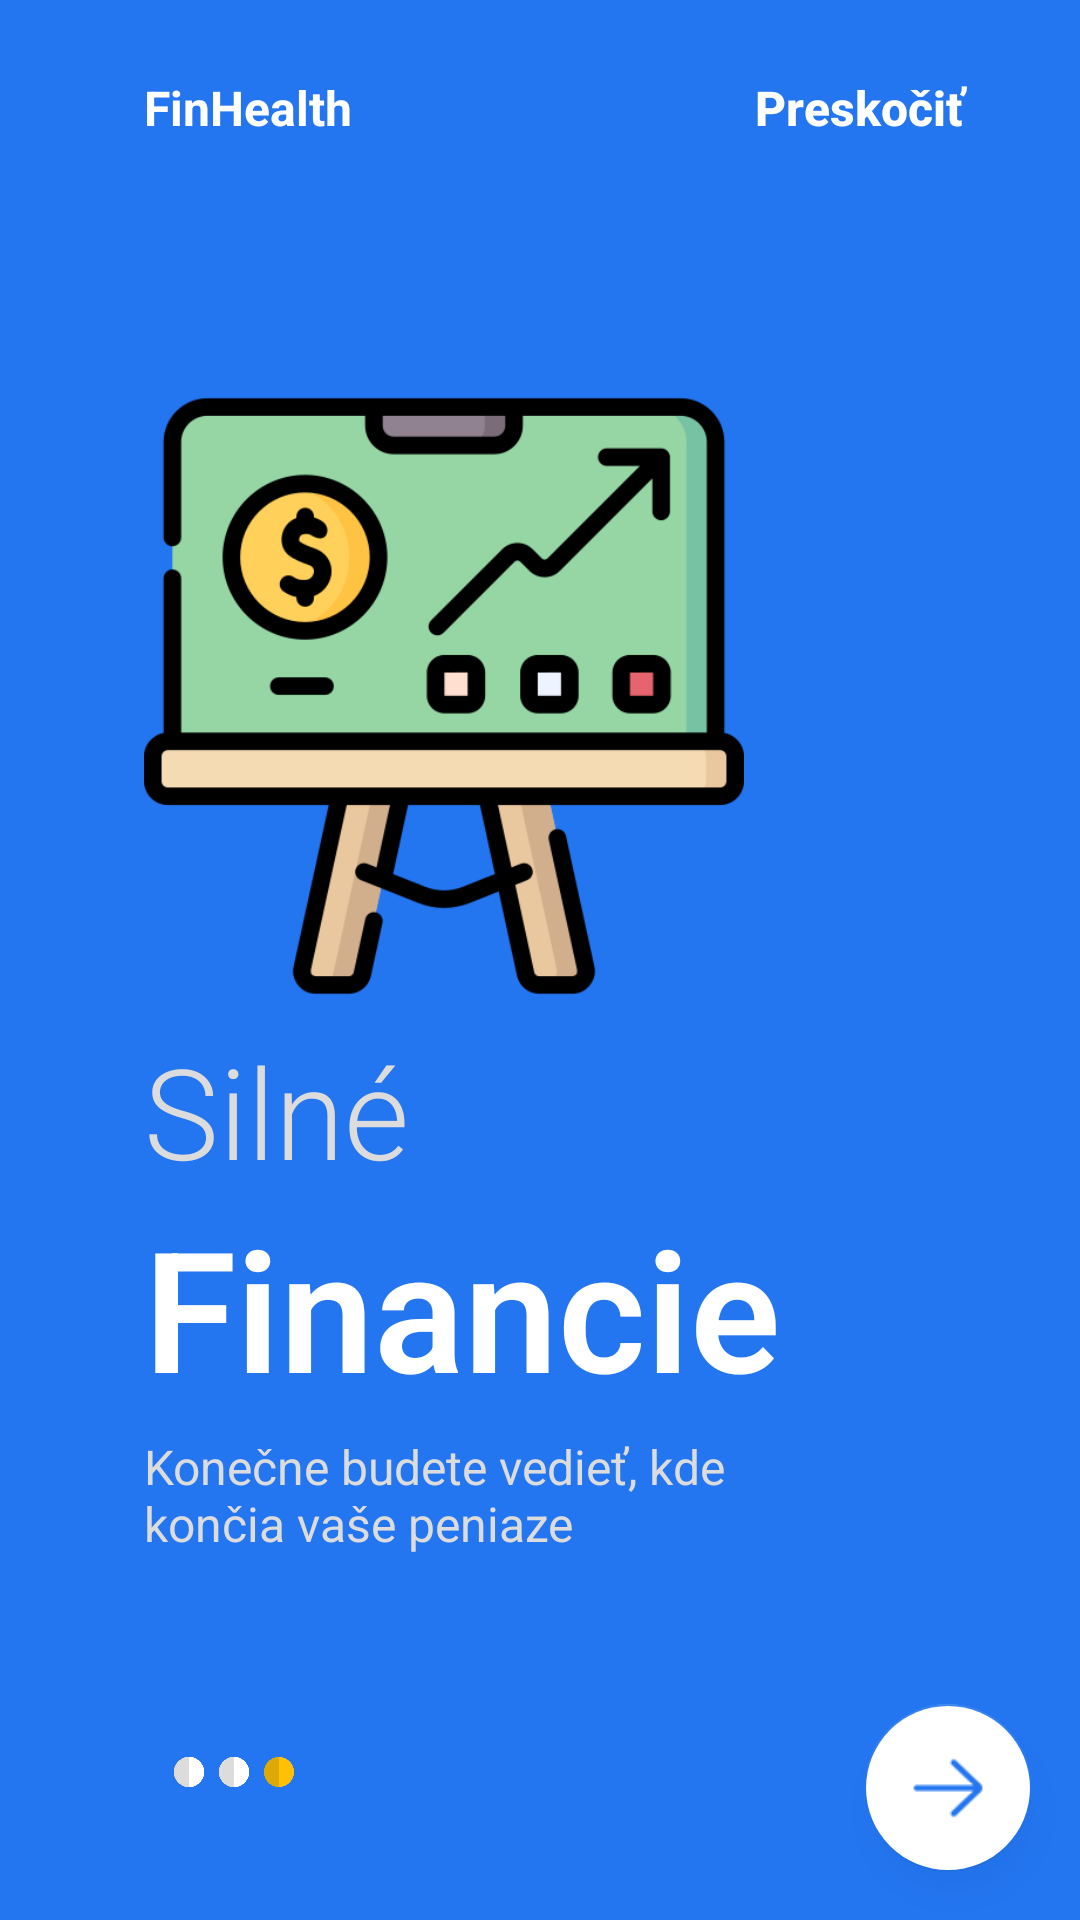

This screen was rendered from an Android layout file. Write that file and the resources it references.
<!-- AndroidManifest.xml: application theme AppTheme -->
<!-- res/layout/fragment_on_boarding3.xml -->
<?xml version="1.0" encoding="utf-8"?>
<androidx.constraintlayout.widget.ConstraintLayout xmlns:android="http://schemas.android.com/apk/res/android"
    xmlns:app="http://schemas.android.com/apk/res-auto"
    android:layout_width="match_parent"
    android:layout_height="match_parent"
    android:background="@color/Blue">

    <ImageView
        android:id="@+id/imageView2"
        android:layout_width="200dp"
        android:layout_height="200dp"
        android:src="@drawable/revenue"
        app:layout_constraintBottom_toBottomOf="parent"
        app:layout_constraintEnd_toEndOf="parent"
        app:layout_constraintHorizontal_bias=".3"
        app:layout_constraintStart_toStartOf="parent"
        app:layout_constraintTop_toTopOf="parent"
        app:layout_constraintVertical_bias=".3" />

    <TextView
        android:id="@+id/textView3"
        android:layout_width="wrap_content"
        android:layout_height="wrap_content"
        android:layout_marginTop="25dp"
        android:text="FinHealth"
        android:textColor="@color/White"
        android:textSize="16sp"
        android:textStyle="bold"
        app:layout_constraintBottom_toTopOf="@+id/imageView2"
        app:layout_constraintEnd_toEndOf="parent"
        app:layout_constraintHorizontal_bias="0"
        app:layout_constraintStart_toStartOf="@+id/imageView2"
        app:layout_constraintTop_toTopOf="parent"
        app:layout_constraintVertical_bias="0" />

    <Button
        android:id="@+id/skip"
        android:layout_width="wrap_content"
        android:layout_height="wrap_content"
        android:layout_marginRight="30dp"
        android:background="@color/fui_transparent"
        android:text="Preskočiť"
        android:textAllCaps="false"
        android:textColor="@color/White"
        android:textSize="16sp"
        android:textStyle="bold"
        app:layout_constraintBottom_toBottomOf="@+id/textView3"
        app:layout_constraintEnd_toEndOf="parent"
        app:layout_constraintHorizontal_bias="1"
        app:layout_constraintStart_toEndOf="@+id/textView3"
        app:layout_constraintTop_toTopOf="@+id/textView3" />

    <TextView
        android:id="@+id/textView6"
        android:layout_width="wrap_content"
        android:layout_height="wrap_content"
        android:layout_marginTop="10dp"
        android:fontFamily="sans-serif-light"
        android:text="Silné"
        android:textColor="@color/LightGrey"
        android:textSize="42sp"
        app:layout_constraintBottom_toBottomOf="parent"
        app:layout_constraintEnd_toEndOf="parent"
        app:layout_constraintHorizontal_bias="0"
        app:layout_constraintStart_toStartOf="@+id/imageView2"
        app:layout_constraintTop_toBottomOf="@+id/imageView2"
        app:layout_constraintVertical_bias="0" />

    <TextView
        android:id="@+id/textView20"
        android:layout_width="wrap_content"
        android:layout_height="wrap_content"
        android:fontFamily="sans-serif-light"
        android:text="Financie"
        android:textColor="@color/White"
        android:textSize="56sp"
        android:textStyle="bold"
        app:layout_constraintBottom_toBottomOf="parent"
        app:layout_constraintEnd_toEndOf="parent"
        app:layout_constraintHorizontal_bias="0"
        app:layout_constraintStart_toStartOf="@+id/textView6"
        app:layout_constraintTop_toBottomOf="@+id/textView6"
        app:layout_constraintVertical_bias="0" />

    <TextView
        android:id="@+id/textView21"
        android:layout_width="200dp"
        android:layout_height="50dp"
        android:layout_marginTop="5dp"
        android:text="Konečne budete vedieť, kde končia vaše peniaze"
        android:textColor="@color/LightGrey"
        android:textSize="16sp"
        app:layout_constraintBottom_toBottomOf="parent"
        app:layout_constraintEnd_toEndOf="parent"
        app:layout_constraintHorizontal_bias="0"
        app:layout_constraintStart_toStartOf="@+id/textView20"
        app:layout_constraintTop_toBottomOf="@+id/textView20"
        app:layout_constraintVertical_bias="0" />

    <ImageView
        android:layout_width="60dp"
        android:layout_height="40dp"
        android:layout_marginBottom="1dp"
        android:src="@drawable/dots6"
        app:layout_constraintBottom_toBottomOf="parent"
        app:layout_constraintEnd_toEndOf="parent"
        app:layout_constraintHorizontal_bias="0"
        app:layout_constraintStart_toStartOf="@+id/textView21"
        app:layout_constraintTop_toBottomOf="@+id/textView21"
        app:layout_constraintVertical_bias=".6" />

    <com.google.android.material.floatingactionbutton.FloatingActionButton
        android:id="@+id/fap"
        android:layout_width="wrap_content"
        android:layout_height="wrap_content"
        android:layout_margin="16dp"
        android:src="@drawable/next"
        android:backgroundTint="@color/White"
        app:layout_constraintBottom_toBottomOf="parent"
        app:layout_constraintEnd_toEndOf="parent"
        app:layout_constraintHorizontal_bias="1"
        app:layout_constraintStart_toStartOf="parent"
        app:layout_constraintTop_toTopOf="parent"
        app:layout_constraintVertical_bias="1" />


</androidx.constraintlayout.widget.ConstraintLayout>
<!-- resources referenced by this layout -->
<resources>
  <color name="Blue">#2375f0</color>
  <color name="LightGrey">#DCDCDC</color>
  <color name="White">#ffffff</color>
  <!-- drawable dots6: png bitmap (drawable, 8066 bytes) -->
  <!-- drawable next: png bitmap (drawable, 3045 bytes) -->
  <!-- drawable revenue: png bitmap (drawable, 29654 bytes) -->
  <style name="AppTheme" parent="Theme.AppCompat.Light.NoActionBar">
          
          <item name="colorPrimary">@color/colorPrimary</item>
          <item name="colorPrimaryDark">@color/colorPrimaryDark</item>
          <item name="colorAccent">@color/colorAccent</item>
  
          <item name="android:ambientShadowAlpha">0.001</item>
          <item name="android:spotShadowAlpha">0.03</item>
      </style>
  <color name="colorAccent">#2375f0</color>
  <!-- not gathered from this repository: default colours our renderer supplied (Android Studio template values) -->
  <color name="colorPrimary">#FF6200EE</color>
  <color name="colorPrimaryDark">#FF3700B3</color>
</resources>
